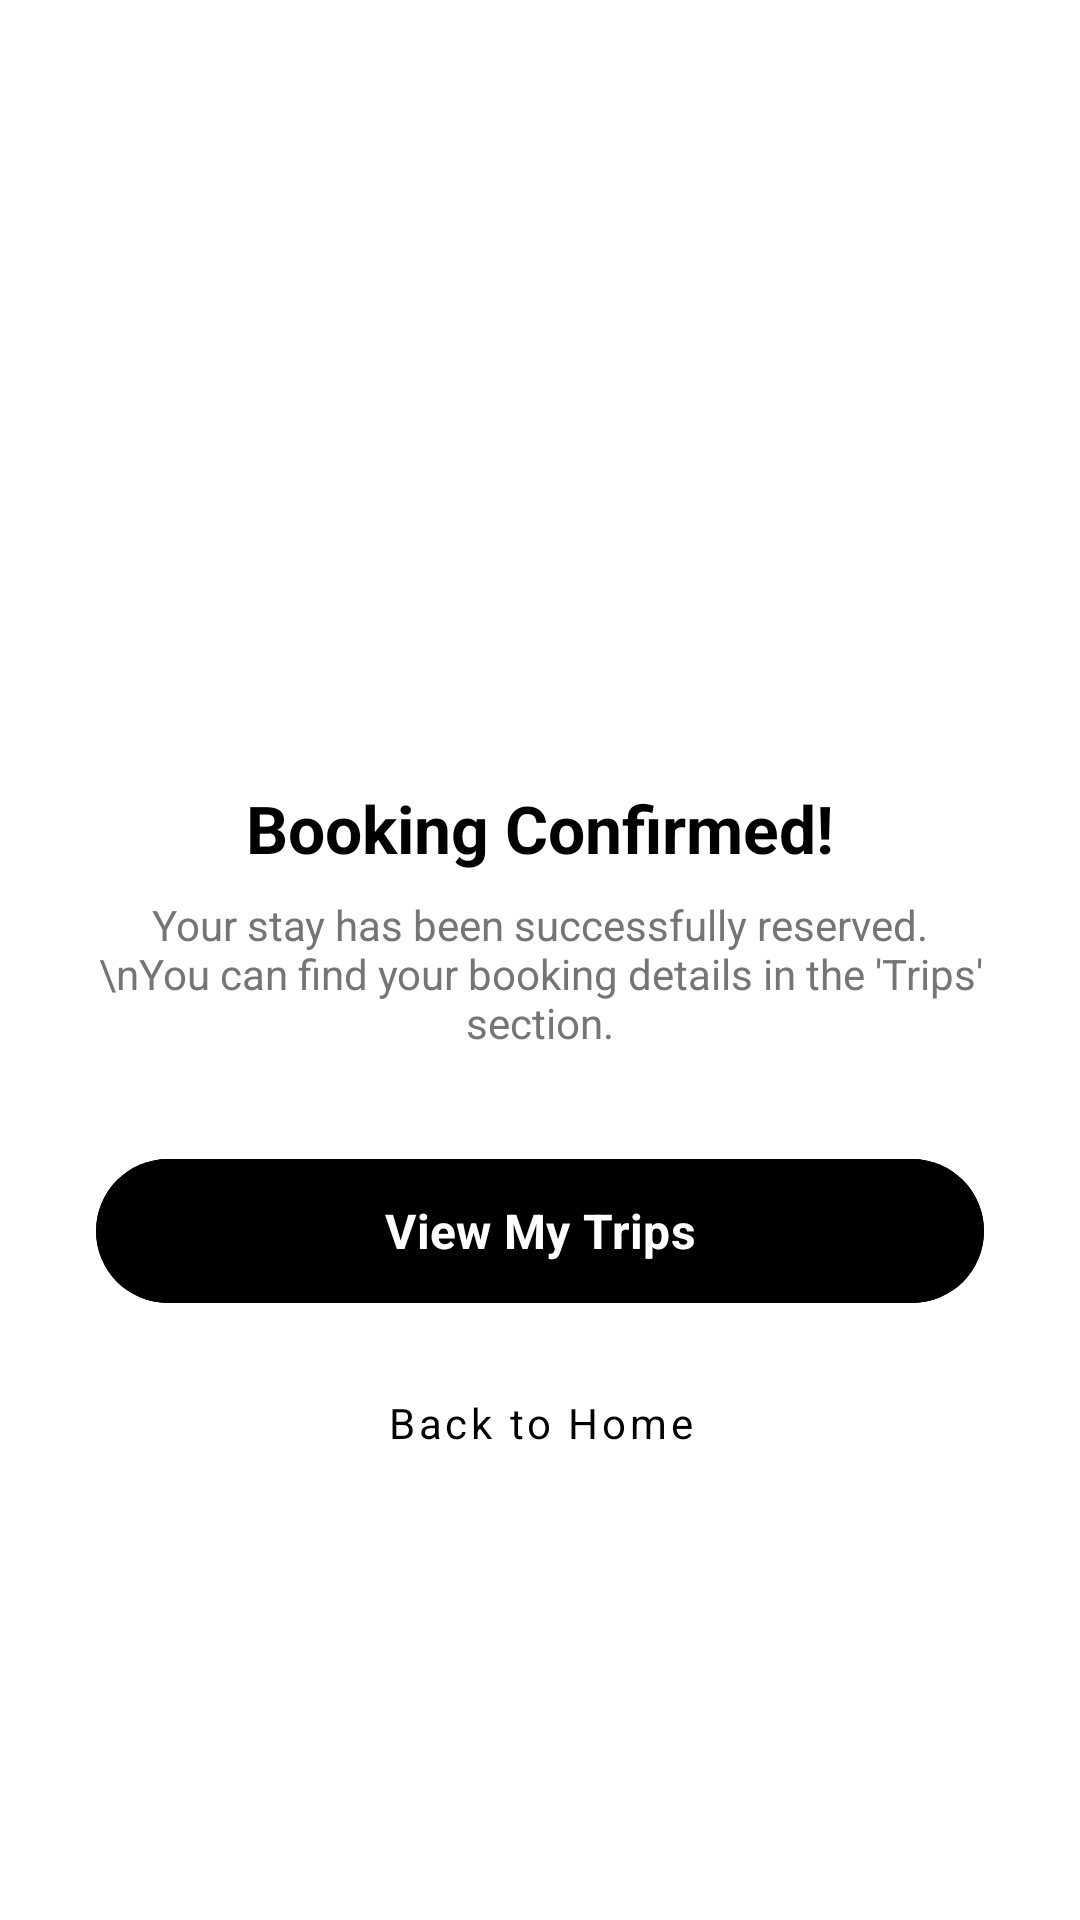

Reconstruct the res/layout file that produces this screen, plus the resources it refers to.
<!-- AndroidManifest.xml: application theme Theme.ReservaApp -->
<!-- res/layout/dialog_booking_success.xml -->
<?xml version="1.0" encoding="utf-8"?>
<LinearLayout xmlns:android="http://schemas.android.com/apk/res/android"
    xmlns:app="http://schemas.android.com/apk/res-auto"
    android:layout_width="match_parent"
    android:layout_height="wrap_content"
    android:background="@color/white"
    android:gravity="center"
    android:orientation="vertical"
    android:padding="32dp">

    <ImageView
        android:layout_width="100dp"
        android:layout_height="100dp"
        android:src="@drawable/ic_check_circle"
        android:contentDescription="Success Icon" />

    <TextView
        android:layout_width="wrap_content"
        android:layout_height="wrap_content"
        android:layout_marginTop="24dp"
        android:text="Booking Confirmed!"
        android:textColor="@color/black"
        android:textSize="22sp"
        android:textStyle="bold" />

    <TextView
        android:layout_width="wrap_content"
        android:layout_height="wrap_content"
        android:layout_marginTop="8dp"
        android:gravity="center"
        android:text="Your stay has been successfully reserved.\nYou can find your booking details in the 'Trips' section."
        android:textColor="#757575"
        android:textSize="14sp" />

    <com.google.android.material.button.MaterialButton
        android:id="@+id/btnViewBookings"
        android:layout_width="match_parent"
        android:layout_height="56dp"
        android:layout_marginTop="32dp"
        android:text="View My Trips"
        android:textAllCaps="false"
        android:textColor="@color/white"
        android:textSize="16sp"
        android:textStyle="bold"
        app:cornerRadius="28dp"
        android:backgroundTint="@color/black" />

    <com.google.android.material.button.MaterialButton
        android:id="@+id/btnBackToHome"
        style="@style/Widget.MaterialComponents.Button.TextButton"
        android:layout_width="match_parent"
        android:layout_height="56dp"
        android:layout_marginTop="8dp"
        android:text="Back to Home"
        android:textAllCaps="false"
        android:textColor="@color/black" />

</LinearLayout>
<!-- resources referenced by this layout -->
<resources>
  <color name="black">#FF000000</color>
  <color name="white">#FFFFFFFF</color>
  <style name="Theme.ReservaApp" parent="Base.Theme.ReservaApp" />
  <style name="Base.Theme.ReservaApp" parent="Theme.Material3.Light.NoActionBar">
          <item name="android:windowBackground">@color/white</item>
          <item name="colorPrimary">@color/black</item>
          <item name="colorOnPrimary">@color/white</item>
          <item name="colorSurface">@color/white</item>
          <item name="colorOnSurface">@color/black</item>
  
          
          <item name="android:colorBackground">@color/white</item>
          <item name="colorSecondary">@color/black</item>
          <item name="colorTertiary">@color/black</item>
          <item name="colorAccent">@color/black</item>
          <item name="colorOutline">#E0E0E0</item>
  
          
          <item name="android:fontFamily">sans-serif</item>
  
          
          <item name="colorPrimaryContainer">@color/white</item>
          <item name="colorOnPrimaryContainer">@color/black</item>
          <item name="colorSecondaryContainer">#F5F5F5</item>
  
          
          <item name="android:colorControlActivated">@color/black</item>
          <item name="android:colorControlHighlight">#20000000</item>
          <item name="android:textCursorDrawable">@null</item>
          <item name="android:textColorHighlight">#40000000</item>
  
          
          <item name="passwordToggleTint">@color/black</item>
  
          
          <item name="android:windowActivityTransitions">true</item>
          <item name="android:windowAllowEnterTransitionOverlap">true</item>
          <item name="android:windowAllowReturnTransitionOverlap">true</item>
  
          <item name="android:statusBarColor">@color/white</item>
          <item name="android:windowLightStatusBar">true</item>
          <item name="android:windowTranslucentStatus">false</item>
          <item name="android:windowLayoutInDisplayCutoutMode" tools:targetApi="o_mr1">default</item>
      </style>
</resources>
